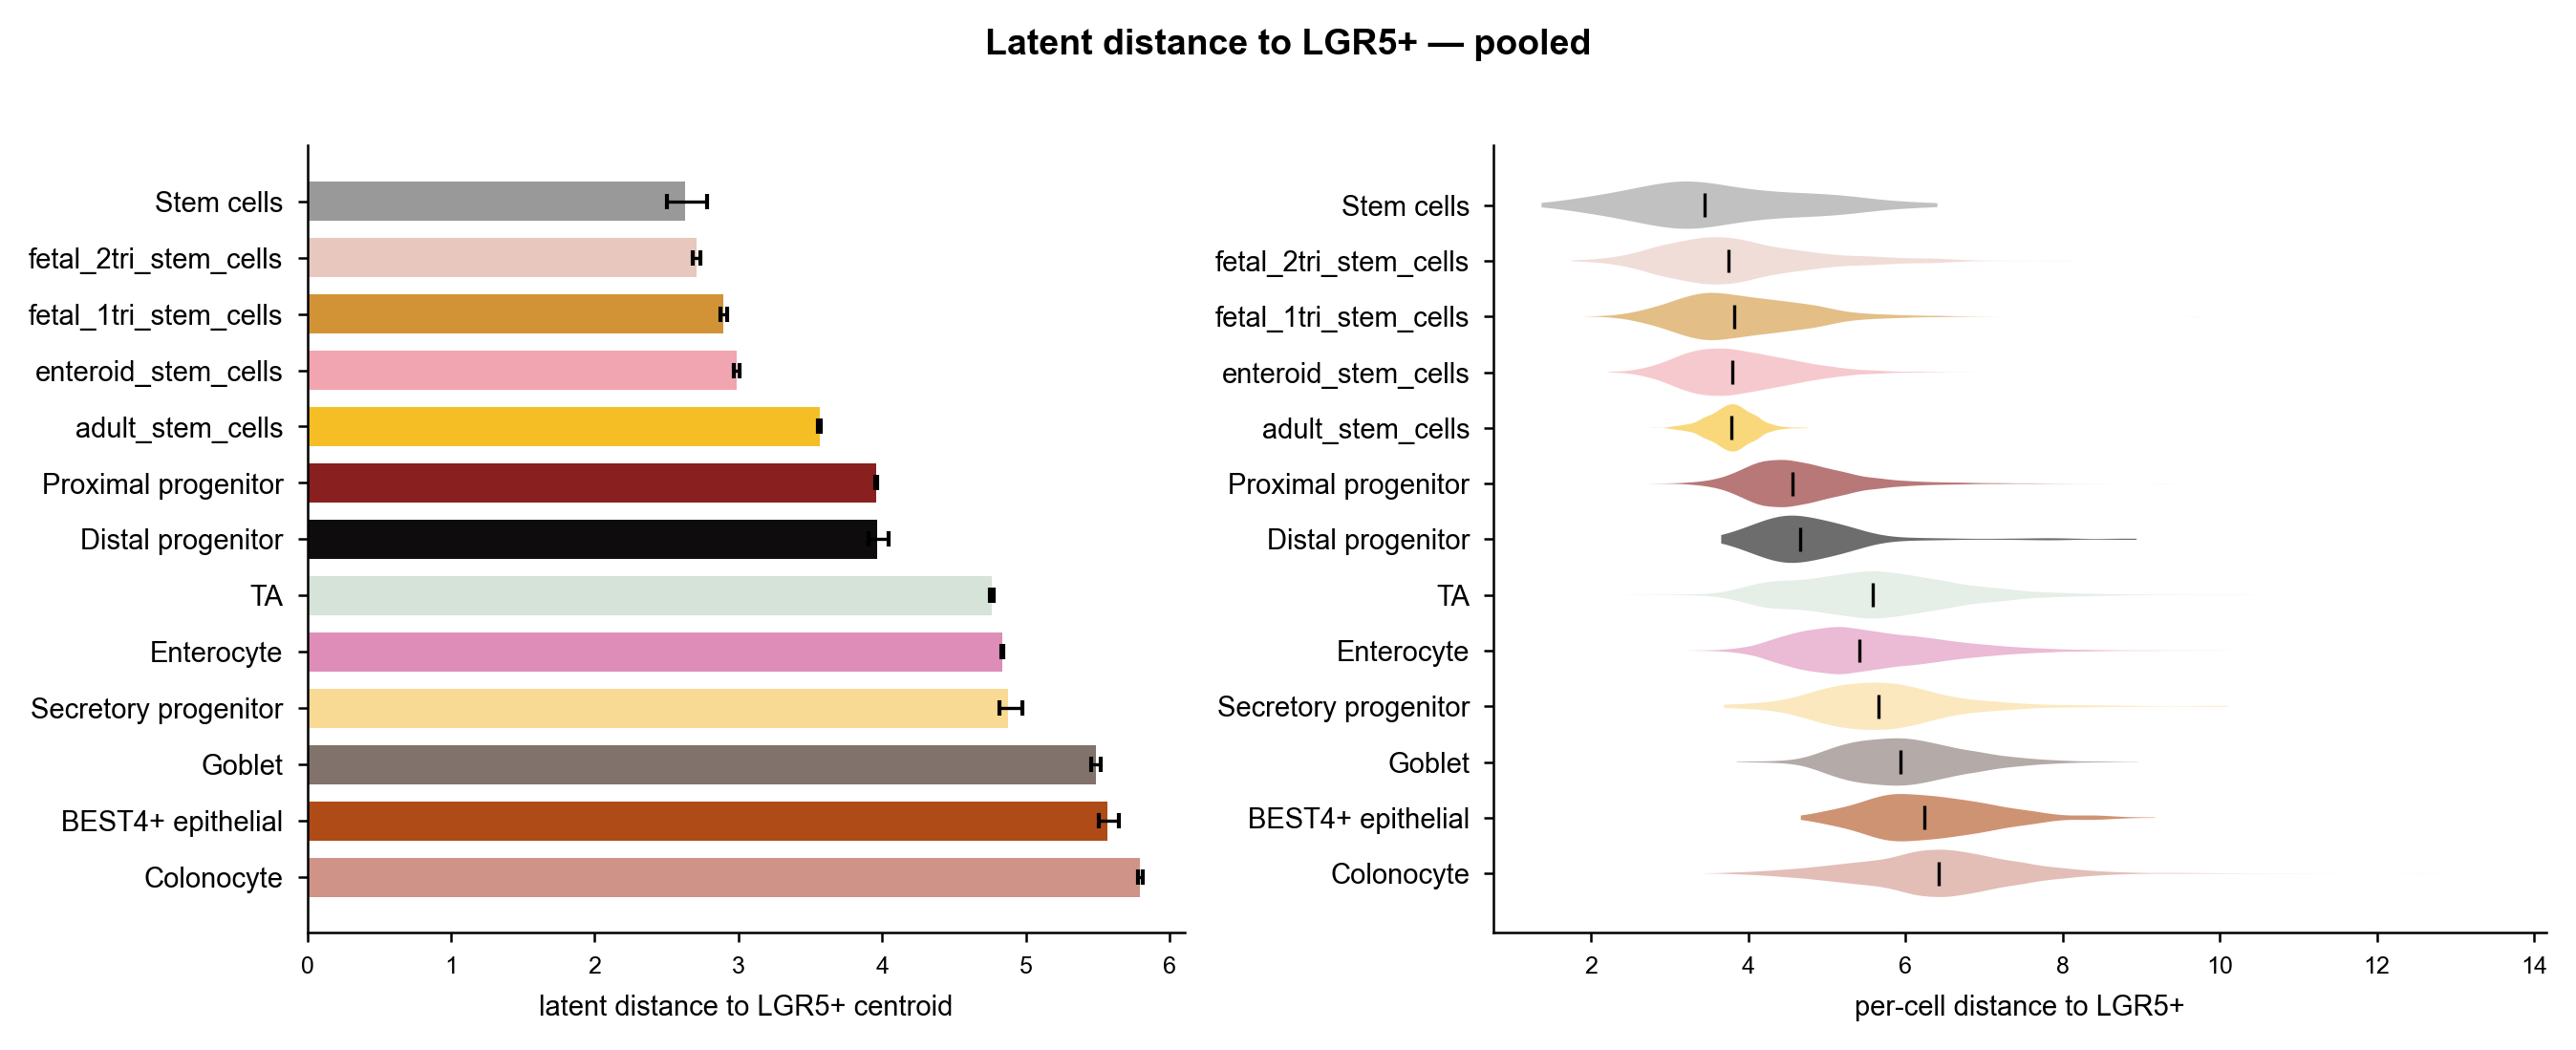

The table this chart was drawn from, first rows:
group, n, centroid_dist, boot_mean, boot_ci_lo, boot_ci_hi, median_cell_dist
Stem cells, 201, 2.629, 2.636, 2.502, 2.782, 3.447
fetal_2tri_stem_cells, 3601, 2.707, 2.706, 2.683, 2.733, 3.749
fetal_1tri_stem_cells, 3707, 2.898, 2.899, 2.875, 2.922, 3.822
enteroid_stem_cells, 3439, 2.988, 2.988, 2.967, 3.011, 3.802
adult_stem_cells, 2535, 3.566, 3.566, 3.555, 3.576, 3.787
Proximal progenitor, 26253, 3.96, 3.96, 3.953, 3.966, 4.564
Distal progenitor, 249, 3.964, 3.971, 3.906, 4.047, 4.658
TA, 17730, 4.764, 4.764, 4.75, 4.777, 5.581
Enterocyte, 28523, 4.837, 4.837, 4.828, 4.845, 5.413
Secretory progenitor, 235, 4.876, 4.888, 4.82, 4.975, 5.662
Goblet, 1631, 5.485, 5.484, 5.452, 5.52, 5.939
BEST4+ epithelial, 469, 5.57, 5.574, 5.507, 5.648, 6.245
Colonocyte, 13332, 5.797, 5.798, 5.78, 5.815, 6.422
